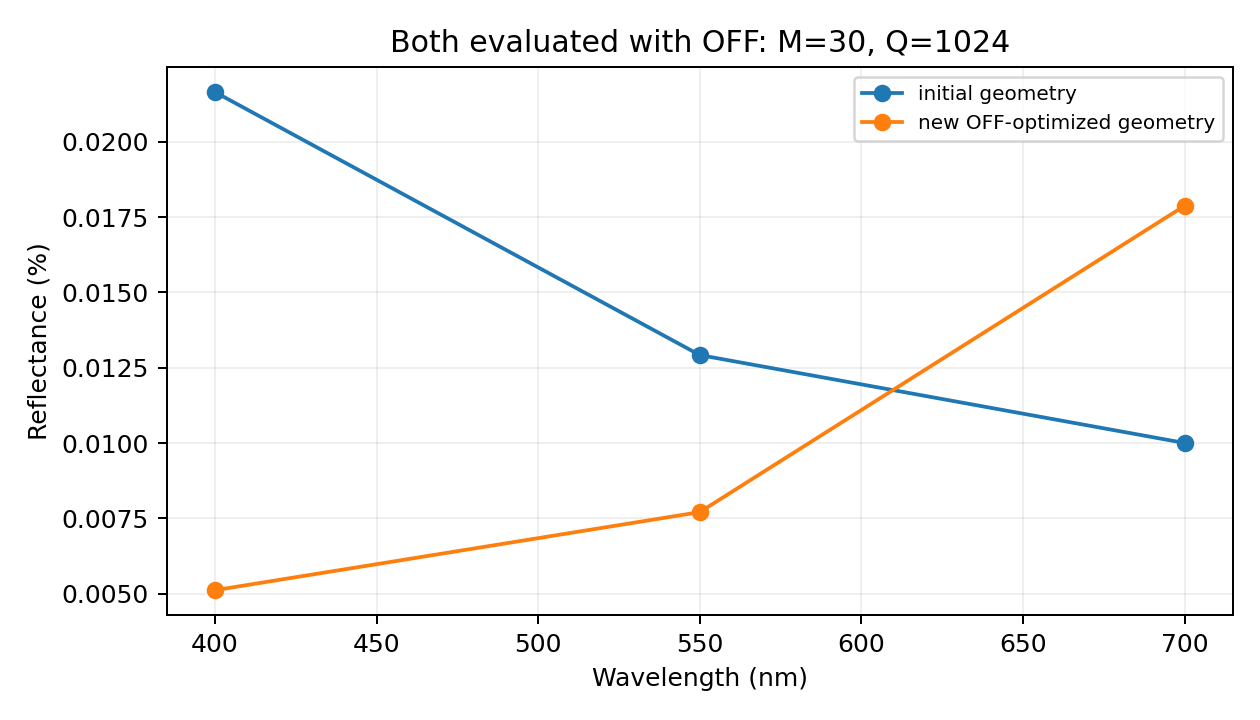

Data behind this chart, as committed beside it:
wavelength_nm, old_reflectance, new_reflectance, reflectance_change, old_absorptance_total, new_absorptance_total, old_power_into_substrate, new_power_into_substrate, old_motheye_absorptance, new_motheye_absorptance
400.0, 0.0002165, 5.1160361959953355e-05, -0.0001654, 0.9998, 0.9999, 0.01312, 0.004213, 0.9867, 0.9957
550.0, 0.0001292, 7.708298672968104e-05, -5.213477055372193e-05, 0.9999, 0.9999, 0.03526, 0.01515, 0.9646, 0.9848
700.0, 0.0001, 0.0001788, 7.871126617314142e-05, 0.9999, 0.9998, 0.06372, 0.03271, 0.9362, 0.9671
